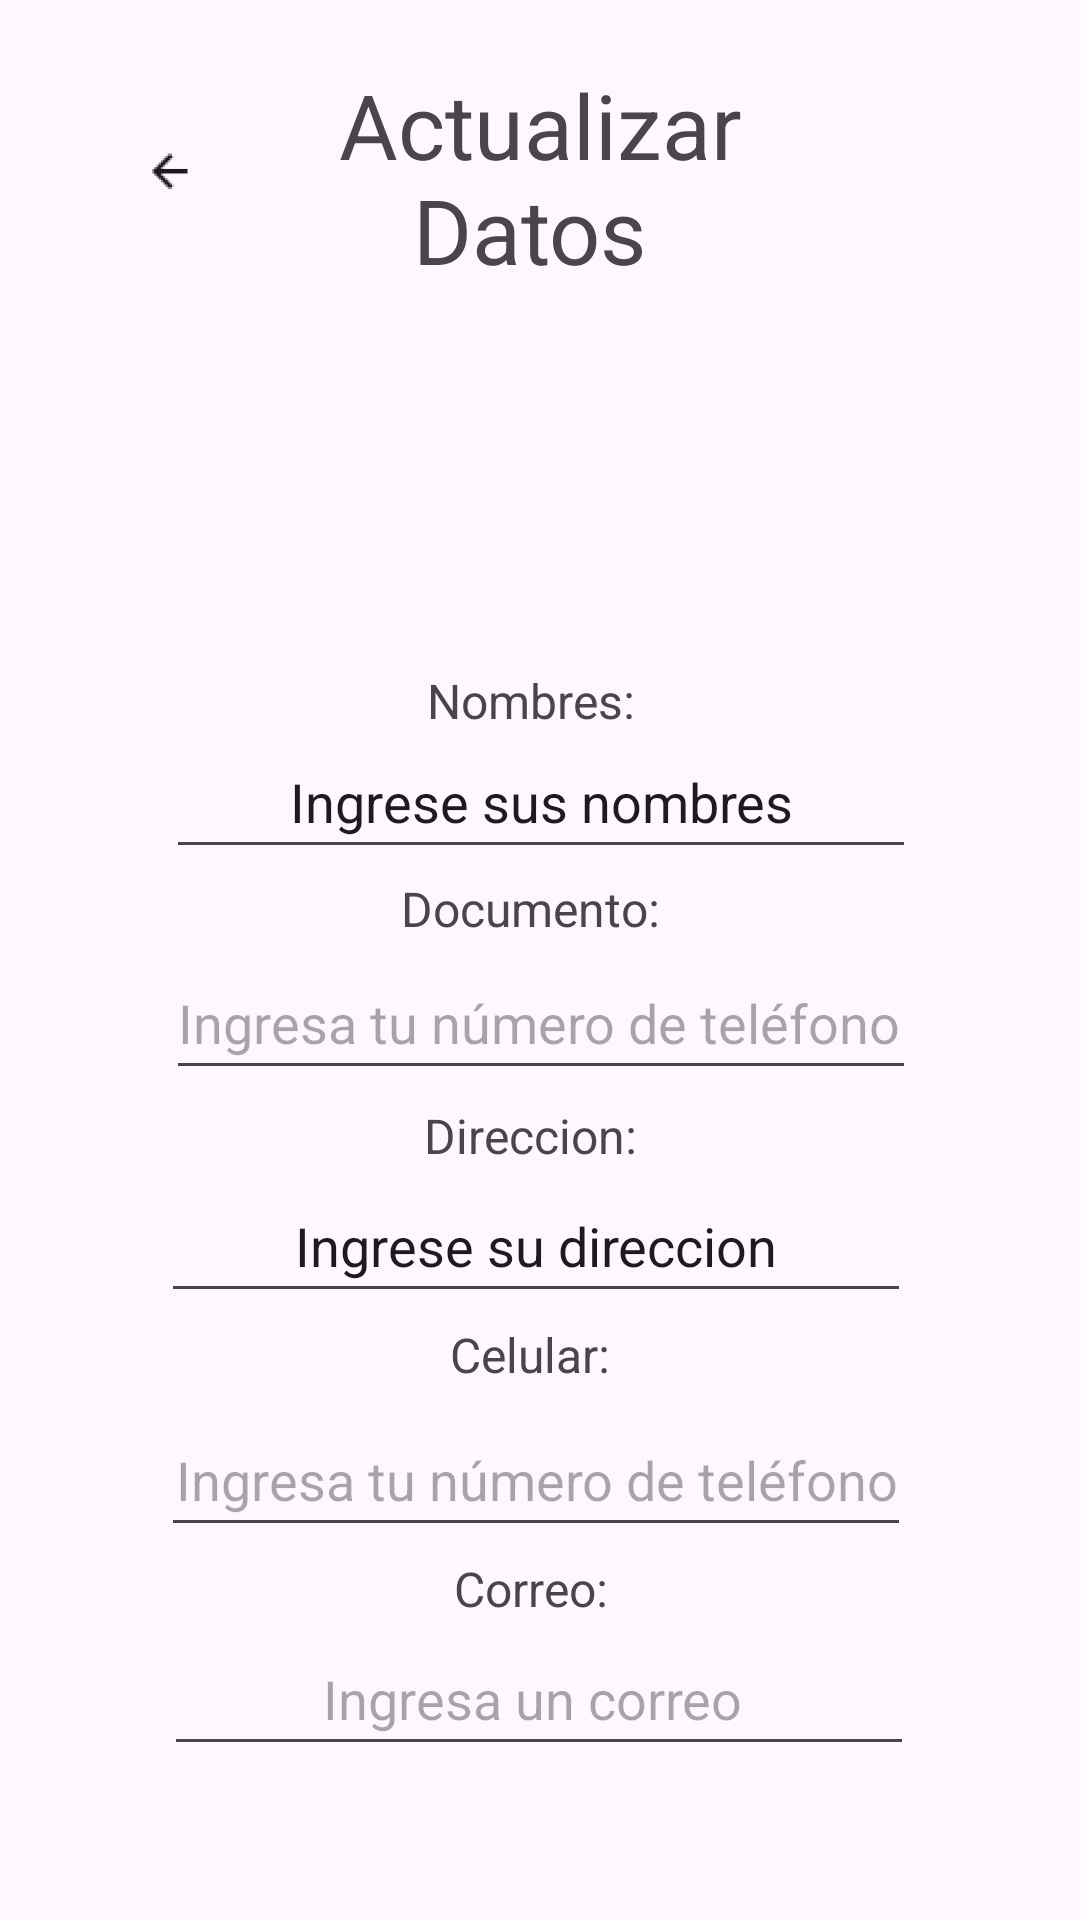

The Android layout XML behind this screen, and the referenced resources:
<!-- AndroidManifest.xml: application theme Theme.Collagenotes -->
<!-- res/layout/activity_update_information.xml -->
<?xml version="1.0" encoding="utf-8"?>
<androidx.constraintlayout.widget.ConstraintLayout xmlns:android="http://schemas.android.com/apk/res/android"
    xmlns:app="http://schemas.android.com/apk/res-auto"
    xmlns:tools="http://schemas.android.com/tools"
    android:id="@+id/main"
    android:layout_width="match_parent"
    android:layout_height="match_parent"
    tools:context=".update_information">

    <ImageView
        android:id="@+id/imageView2"
        android:layout_width="wrap_content"
        android:layout_height="wrap_content"
        android:scaleType="centerCrop"
        app:layout_constraintBottom_toBottomOf="parent"
        app:layout_constraintEnd_toEndOf="parent"
        app:layout_constraintHorizontal_bias="0.498"
        app:layout_constraintStart_toStartOf="parent"
        app:layout_constraintTop_toTopOf="parent"
        app:layout_constraintVertical_bias="0.169"
        tools:srcCompat="@tools:sample/avatars" />

    <TextView
        android:id="@+id/title"
        android:layout_width="219dp"
        android:layout_height="70dp"
        android:text="Actualizar Datos "
        android:textSize="30sp"
        android:gravity="center"
        android:layout_marginTop="8dp"
        app:layout_constraintBottom_toBottomOf="parent"
        app:layout_constraintEnd_toEndOf="parent"
        app:layout_constraintStart_toStartOf="parent"
        app:layout_constraintTop_toTopOf="parent"
        app:layout_constraintVertical_bias="0.024" />

    <ImageView
        android:layout_width="71dp"
        android:layout_height="66dp"
        app:layout_constraintBottom_toBottomOf="parent"
        app:layout_constraintEnd_toEndOf="parent"
        app:layout_constraintHorizontal_bias="0.073"
        app:layout_constraintStart_toStartOf="parent"
        app:layout_constraintTop_toTopOf="parent"
        app:layout_constraintVertical_bias="0.042"
        app:srcCompat="@mipmap/ic_launcher_back" />

    <TextView
        android:id="@+id/label_nombres"
        android:layout_width="158dp"
        android:layout_height="23dp"
        android:layout_margin="10dp"
        android:gravity="center"
        android:text="Nombres:"
        android:textSize="16dp"
        app:layout_constraintBottom_toBottomOf="parent"
        app:layout_constraintEnd_toEndOf="parent"
        app:layout_constraintHorizontal_bias="0.482"
        app:layout_constraintStart_toStartOf="parent"
        app:layout_constraintTop_toTopOf="parent"
        app:layout_constraintVertical_bias="0.355" />

    <EditText
        android:id="@+id/input_name"
        android:layout_width="250dp"
        android:layout_height="48dp"
        android:layout_margin="10dp"
        android:ems="10"
        android:gravity="center"
        android:inputType="text"
        android:text="Ingrese sus nombres"
        app:layout_constraintBottom_toBottomOf="parent"
        app:layout_constraintEnd_toEndOf="parent"
        app:layout_constraintHorizontal_bias="0.503"
        app:layout_constraintStart_toStartOf="parent"
        app:layout_constraintTop_toTopOf="parent"
        app:layout_constraintVertical_bias="0.405" />

    <TextView
        android:id="@+id/label_documento"
        android:layout_width="158dp"
        android:layout_height="23dp"
        android:layout_margin="10dp"
        android:gravity="center"
        android:text="Documento:"
        android:textSize="16dp"
        app:layout_constraintBottom_toBottomOf="parent"
        app:layout_constraintEnd_toEndOf="parent"
        app:layout_constraintHorizontal_bias="0.482"
        app:layout_constraintStart_toStartOf="parent"
        app:layout_constraintTop_toTopOf="parent"
        app:layout_constraintVertical_bias="0.471" />

    <EditText
        android:id="@+id/editTextPhone"
        android:layout_width="250dp"
        android:layout_height="48dp"
        android:layout_margin="10dp"
        android:ems="10"
        android:hint="Ingresa tu número de teléfono"
        android:inputType="phone"
        app:layout_constraintBottom_toBottomOf="parent"
        app:layout_constraintEnd_toEndOf="parent"
        app:layout_constraintHorizontal_bias="0.503"
        app:layout_constraintStart_toStartOf="parent"
        app:layout_constraintTop_toTopOf="parent"
        app:layout_constraintVertical_bias="0.534" />

    <TextView
        android:id="@+id/label_direccion"
        android:layout_width="158dp"
        android:layout_height="23dp"
        android:layout_margin="10dp"
        android:gravity="center"
        android:text="Direccion:"
        android:textSize="16dp"
        app:layout_constraintBottom_toBottomOf="parent"
        app:layout_constraintEnd_toEndOf="parent"
        app:layout_constraintHorizontal_bias="0.482"
        app:layout_constraintStart_toStartOf="parent"
        app:layout_constraintTop_toTopOf="parent"
        app:layout_constraintVertical_bias="0.598" />

    <EditText
        android:id="@+id/input_direccion"
        android:layout_width="250dp"
        android:layout_height="48dp"
        android:layout_margin="10dp"
        android:ems="10"
        android:gravity="center"
        android:inputType="text"
        android:text="Ingrese su direccion"
        app:layout_constraintBottom_toBottomOf="parent"
        app:layout_constraintEnd_toEndOf="parent"
        app:layout_constraintHorizontal_bias="0.484"
        app:layout_constraintStart_toStartOf="parent"
        app:layout_constraintTop_toTopOf="parent"
        app:layout_constraintVertical_bias="0.664" />

    <EditText
        android:id="@+id/input_celular"
        android:layout_width="250dp"
        android:layout_height="48dp"
        android:layout_margin="10dp"
        android:ems="10"
        android:gravity="center"
        android:hint="Ingresa tu número de teléfono"
        android:inputType="phone"
        app:layout_constraintBottom_toBottomOf="parent"
        app:layout_constraintEnd_toEndOf="parent"
        app:layout_constraintHorizontal_bias="0.484"
        app:layout_constraintStart_toStartOf="parent"
        app:layout_constraintTop_toTopOf="parent"
        app:layout_constraintVertical_bias="0.8" />

    <TextView
        android:id="@+id/label_celular"
        android:layout_width="158dp"
        android:layout_height="23dp"
        android:layout_margin="10dp"
        android:gravity="center"
        android:text="Celular:"
        android:textSize="16dp"
        app:layout_constraintBottom_toBottomOf="parent"
        app:layout_constraintEnd_toEndOf="parent"
        app:layout_constraintHorizontal_bias="0.482"
        app:layout_constraintStart_toStartOf="parent"
        app:layout_constraintTop_toTopOf="parent"
        app:layout_constraintVertical_bias="0.72" />

    <EditText
        android:id="@+id/input_email"
        android:layout_width="250dp"
        android:layout_height="48dp"
        android:layout_margin="10dp"
        android:ems="10"
        android:gravity="center"
        android:hint="Ingresa un correo "
        android:inputType="textEmailAddress"
        app:layout_constraintBottom_toBottomOf="parent"
        app:layout_constraintEnd_toEndOf="parent"
        app:layout_constraintHorizontal_bias="0.496"
        app:layout_constraintStart_toStartOf="parent"
        app:layout_constraintTop_toTopOf="parent"
        app:layout_constraintVertical_bias="0.928" />

    <TextView
        android:id="@+id/label_correo"
        android:layout_width="158dp"
        android:layout_height="23dp"
        android:layout_margin="10dp"
        android:gravity="center"
        android:text="Correo:"
        android:textSize="16dp"
        app:layout_constraintBottom_toBottomOf="parent"
        app:layout_constraintEnd_toEndOf="parent"
        app:layout_constraintHorizontal_bias="0.482"
        app:layout_constraintStart_toStartOf="parent"
        app:layout_constraintTop_toTopOf="parent"
        app:layout_constraintVertical_bias="0.851" />

</androidx.constraintlayout.widget.ConstraintLayout>
<!-- resources referenced by this layout -->
<resources>
  <!-- mipmap ic_launcher_back: webp bitmap (mipmap-hdpi, 450 bytes) -->
  <style name="Theme.Collagenotes" parent="Base.Theme.Collagenotes" />
  <style name="Base.Theme.Collagenotes" parent="Theme.Material3.DayNight.NoActionBar">
          
          
      </style>
</resources>
